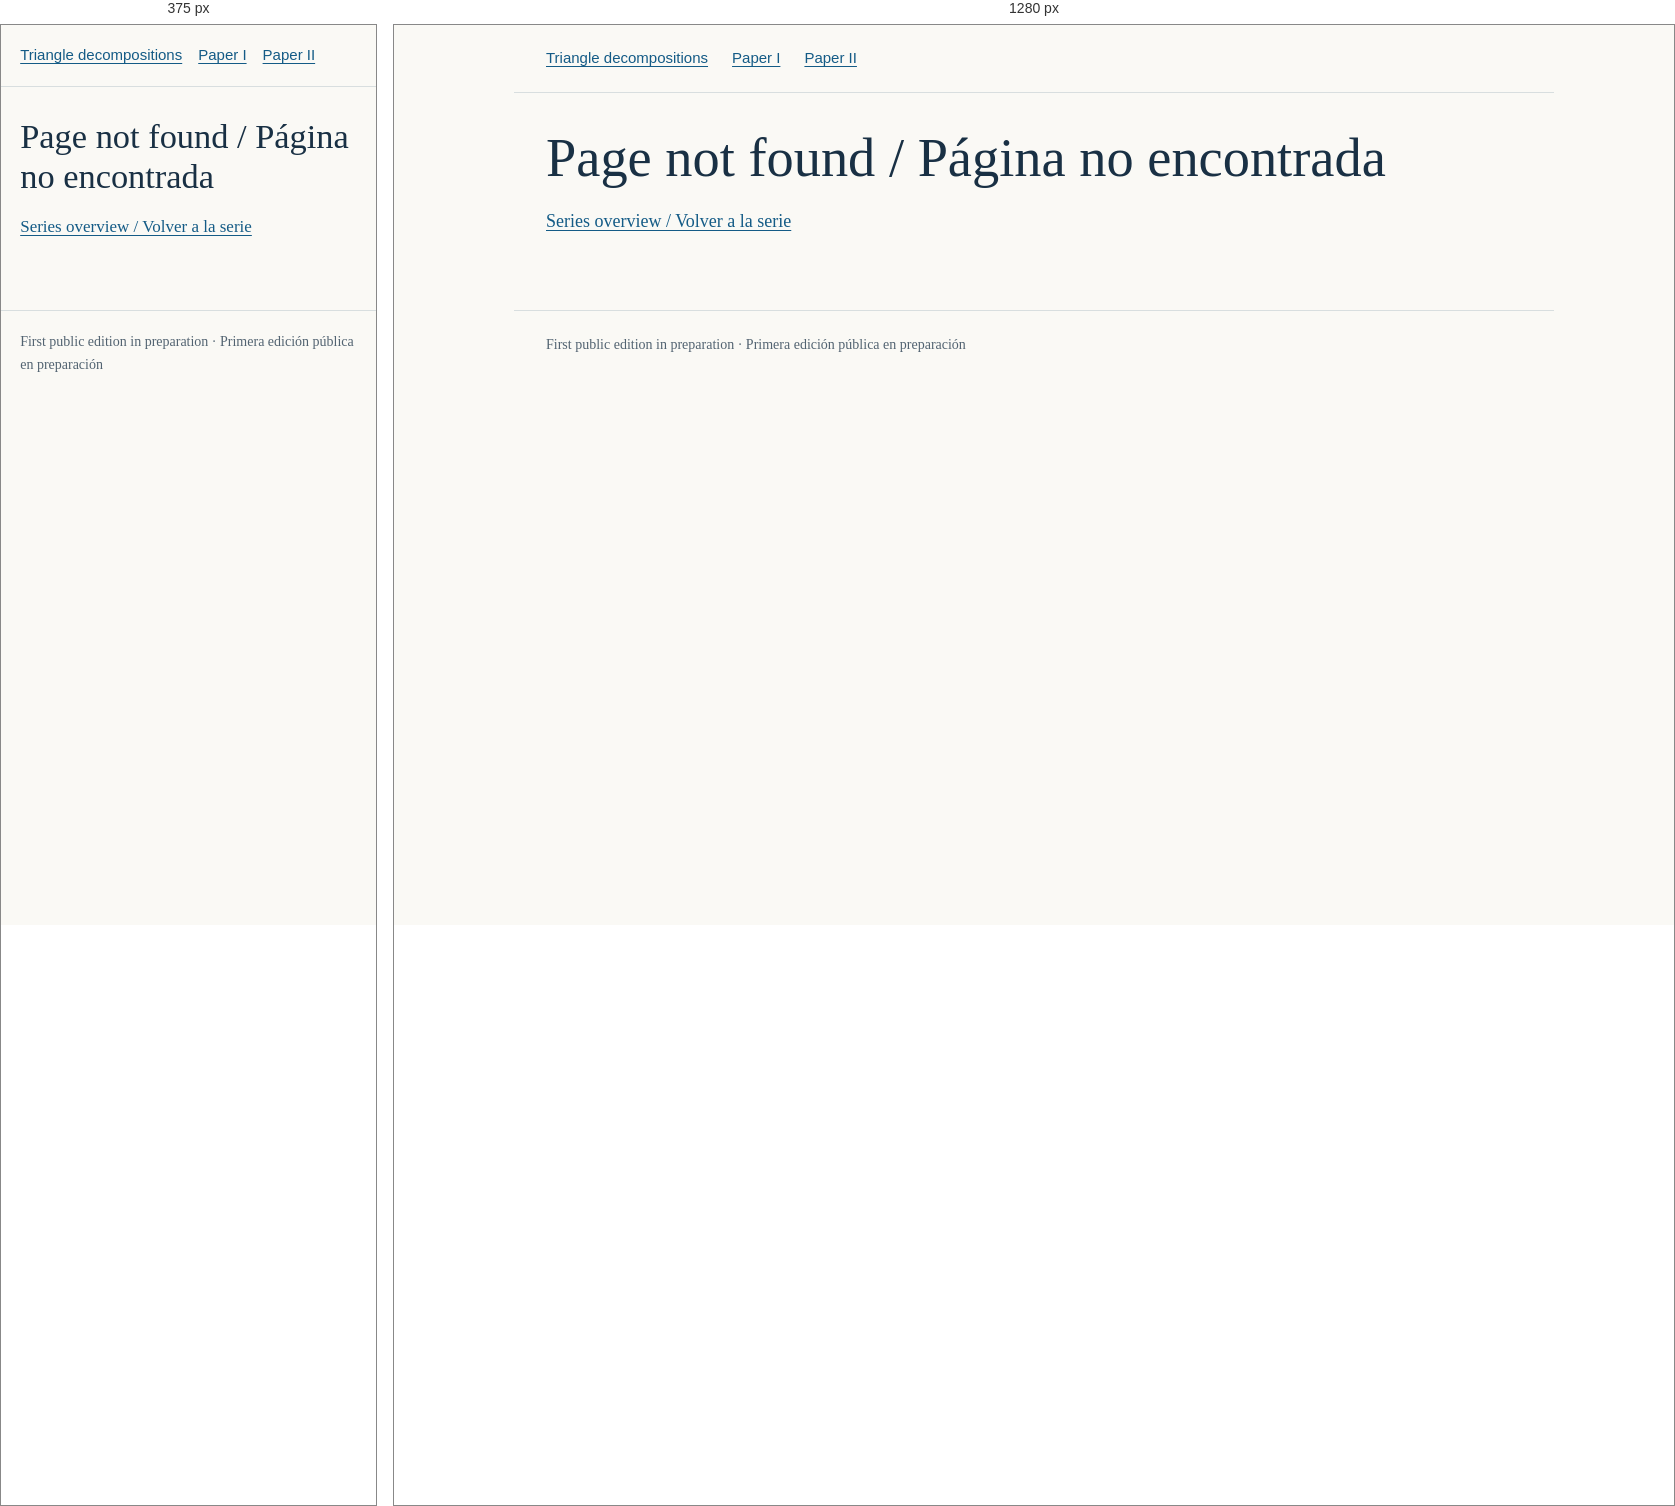
Rendered at 375 px and 1280 px, left to right.

<!-- file: 404.html -->
<!doctype html>
<html lang="en"><head><meta charset="utf-8"><meta name="viewport" content="width=device-width,initial-scale=1">
<meta name="robots" content="noindex,nofollow"><title>Not found — Triangle decompositions</title>
<link rel="stylesheet" href="/assets/style.css"></head><body>
<a class="skip" href="#main">Skip to content</a>
<header><nav><a href="/index.html">Triangle decompositions</a>
<a href="/preprints/PAPER_I/index.html">Paper I</a>
<a href="/preprints/PAPER_II/index.html">Paper II</a></nav></header>
<main id="main"><h1>Page not found / Página no encontrada</h1><p><a href="/index.html">Series overview / Volver a la serie</a></p></main>
<footer>First public edition in preparation · Primera edición pública en preparación</footer></body></html>


/* @media block from style.css */
@media(max-width:640px){header,main,footer{padding:1.2rem}.cards{grid-template-columns:1fr}nav{gap:1rem}h1{font-size:2.15rem}body{font-size:17px}}